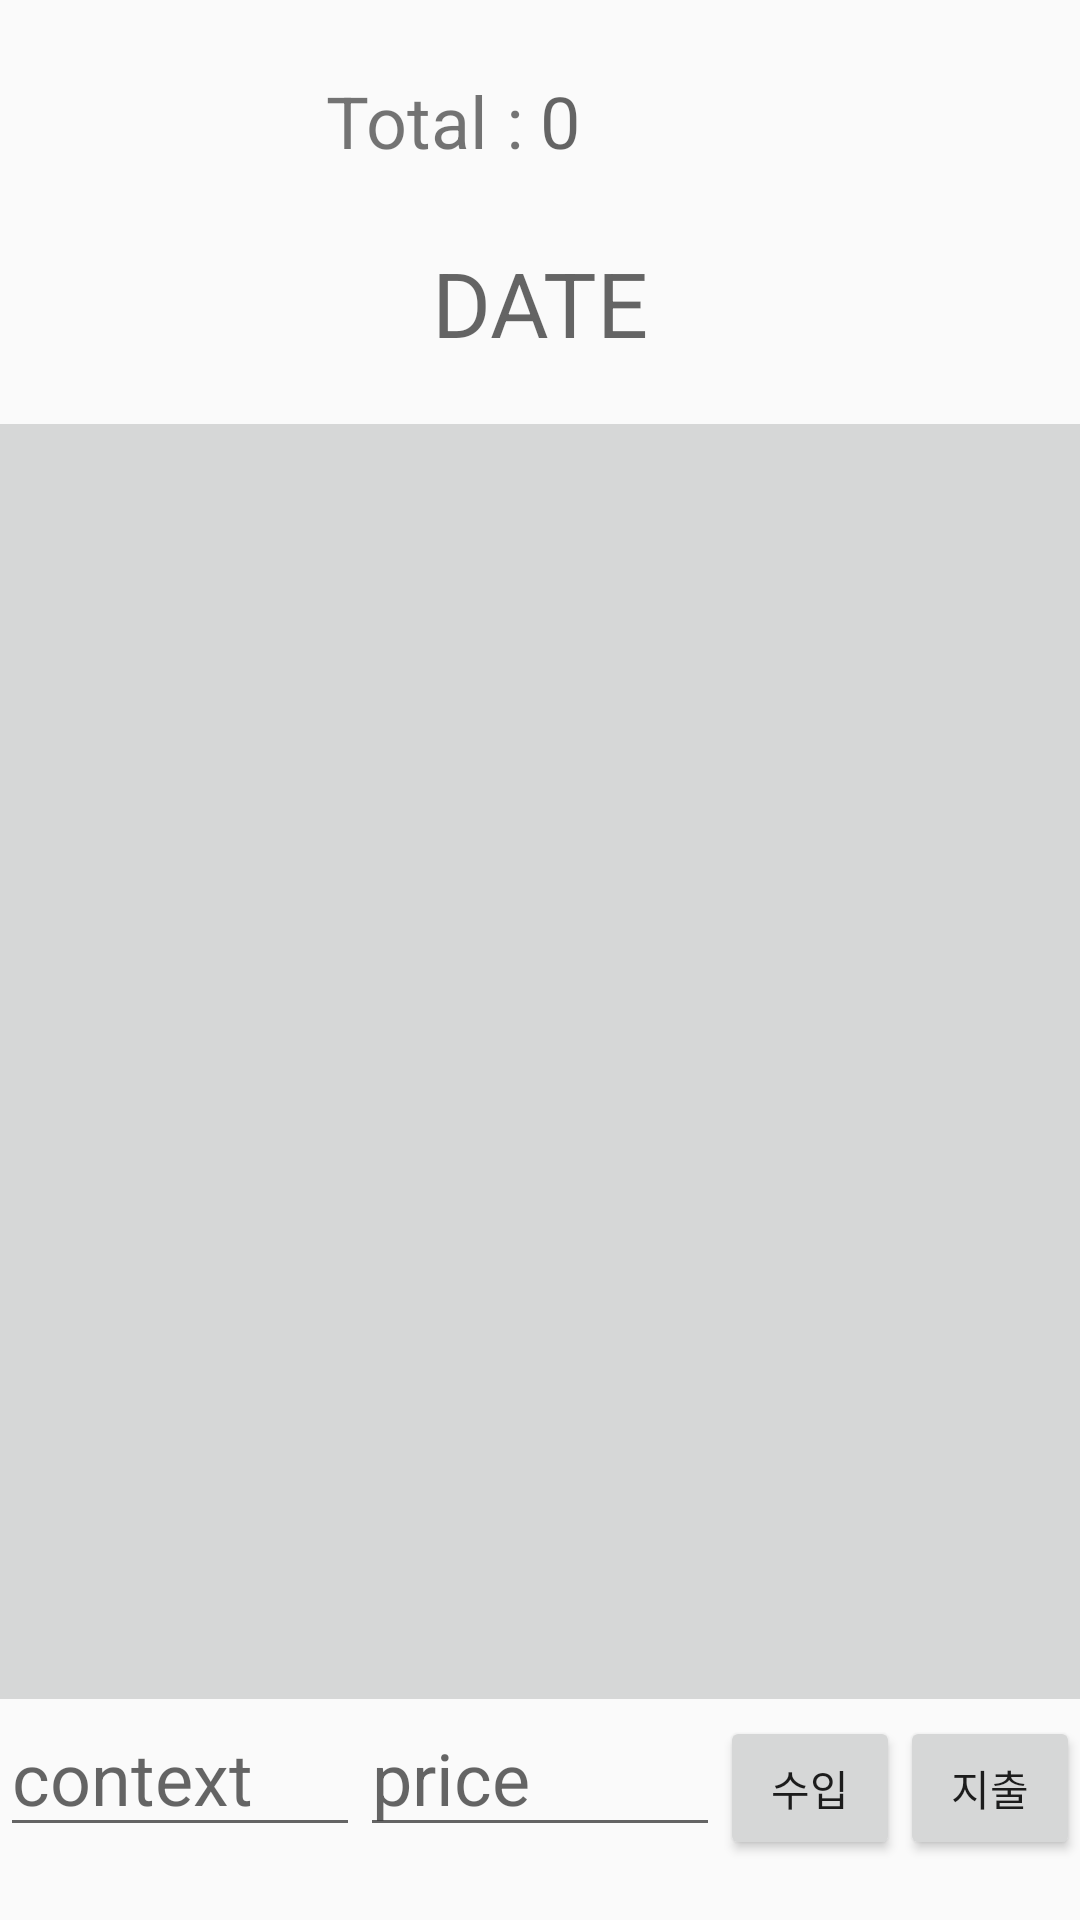

The Android layout XML behind this screen, and the referenced resources:
<!-- AndroidManifest.xml: application theme AppTheme -->
<!-- res/layout/activity_money.xml -->
<?xml version="1.0" encoding="utf-8"?>
<LinearLayout xmlns:android="http://schemas.android.com/apk/res/android"
    xmlns:app="http://schemas.android.com/apk/res-auto"
    xmlns:tools="http://schemas.android.com/tools"
    android:layout_width="match_parent"
    android:layout_height="match_parent"
    android:orientation="vertical"
    tools:context=".MoneyActivity">

    <LinearLayout
        android:layout_width="match_parent"
        android:layout_height="0dp"
        android:layout_weight="1"
        android:orientation="horizontal">

        <TextView
            android:layout_width="0dp"
            android:layout_height="match_parent"
            android:layout_weight="1"
            android:gravity="center_vertical|right"
            android:text="Total : "
            android:textSize="24dp" />

        <TextView
            android:id="@+id/txt_Total"
            android:layout_width="0dp"
            android:layout_height="match_parent"
            android:layout_gravity="center_vertical"
            android:layout_weight="1"
            android:gravity="center_vertical"
            android:hint="0"
            android:textSize="24dp" />

    </LinearLayout>

    <LinearLayout
        android:layout_width="match_parent"
        android:layout_height="0dp"
        android:layout_weight="6"
        android:orientation="vertical">

        <TextView
            android:id="@+id/txt_Date"
            android:layout_width="match_parent"
            android:layout_height="0dp"
            android:layout_alignParentStart="true"
            android:layout_alignParentLeft="true"
            android:layout_weight="1"
            android:gravity="center_horizontal"
            android:hint="DATE"
            android:textSize="30dp" />

        <ListView
            android:id="@+id/lst_account"
            android:layout_width="match_parent"
            android:layout_height="0dp"
            android:layout_weight="7"
            android:background="?attr/colorButtonNormal"></ListView>

    </LinearLayout>

    <LinearLayout
        android:layout_width="match_parent"
        android:layout_height="wrap_content"
        android:layout_weight="0.3"
        android:orientation="horizontal">

        <EditText
            android:id="@+id/edt_Context"
            android:layout_width="0dp"
            android:layout_height="wrap_content"
            android:layout_weight="2"
            android:hint="context"
            android:textSize="24dp" />

        <EditText
            android:id="@+id/edt_Price"
            android:layout_width="0dp"
            android:layout_height="wrap_content"
            android:layout_weight="2"
            android:hint="price"
            android:numeric="integer"
            android:textSize="24dp" />

        <Button
            android:id="@+id/btn_Input"
            android:layout_width="0dp"
            android:layout_height="wrap_content"
            android:layout_weight="1"
            android:text="수입" />

        <Button
            android:id="@+id/btn_Output"
            android:layout_width="0dp"
            android:layout_height="wrap_content"
            android:layout_weight="1"
            android:text="지출" />

    </LinearLayout>

</LinearLayout>
<!-- resources referenced by this layout -->
<resources>
  <style name="AppTheme" parent="Theme.AppCompat.Light.DarkActionBar">
          
          <item name="colorPrimary">@color/colorBlack</item>
          <item name="colorPrimaryDark">@color/colorBlack</item>
          <item name="colorAccent">@color/colorAccent</item>
      </style>
  <!-- not gathered from this repository: default colours our renderer supplied (Android Studio template values) -->
  <color name="colorAccent">#FF03DAC5</color>
</resources>
